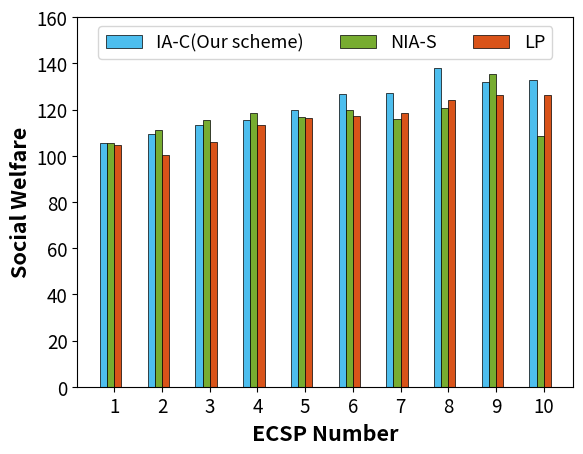

This figure's Python source:
import matplotlib.pyplot as plt
# 预设字体格式，并传给rc方法
import numpy as np

# 四组数据
np.set_printoptions(precision=16)
# socialWelfare = [[100.12796887802119, 104.66186426440885, 110.86269554887856, 95.64683665570371, 107.3944723963042],
#                   [111.21938871788777, 117.43557585617309, 124.78180250097209, 128.76451339623873, 136.9238275377318],
#                   [113.09175271793909, 119.4357435404227, 126.66653324666862, 131.8787893926613, 145.570401879881]]

socialWelfare = [[105.37979814022239, 109.28704913561442, 113.49689457861072, 115.47885272133635, 119.9463085295634,
                  126.6845855791226, 126.94241740651809, 138.03663445981388, 131.9631391389515, 132.82065009567182],
                 [105.52783167551948, 111.33543585141521, 115.47927833727186, 118.56929963249878, 116.94487359338252,
                  119.61213983227024, 115.84502097577459, 120.53394400972698, 135.31419256282513, 108.49751790451126],
                 [104.73622976152245, 100.36673629332606, 106.04595464692619, 113.40082430356924, 116.13708975599914,
                  117.00368069657723, 118.60429540740748, 123.91936404967883, 126.39027136852386, 126.27658051214108]]

# 设置条形图的宽度和间隔
bar_width = 0.15
index = np.arange(1, 11)
# 创建条形图 #332c83 0899c7 a4bb6a efef6d
plt.bar(index, socialWelfare[0], bar_width, label='IA-C(Our scheme)', color='#4dbeee', zorder=2, edgecolor='black',
        linewidth=0.5)
plt.bar(index + bar_width, socialWelfare[1], bar_width, label='NIA-S', color='#77ac30', zorder=2,
        edgecolor='black',
        linewidth=0.5)
plt.bar(index + 2 * bar_width, socialWelfare[2], bar_width, label='LP', color='#d95319',
        zorder=2, edgecolor='black',
        linewidth=0.5)
# 添加标题和轴标签
plt.xlabel('ECSP Number', fontweight='bold', fontsize=15.5)
plt.ylabel('Social Welfare', fontweight='bold', fontsize=15.5)
# 旋转刻度标签并间隔显示
plt.gca().xaxis.set_major_locator(plt.MultipleLocator(1))  # 每隔2个类别显示一个刻度标签
plt.xticks(index + 1.5 * bar_width, range(1, 11))
# 设置 y 轴的上下限
plt.ylim(0, 160)  # 这里将 y 轴范围设置为 0 到 3.5
# 旋转 x 轴刻度标签为垂直显示
plt.xticks( fontsize=13.5)
plt.yticks( fontsize=13.5)  # 修改y轴刻度字体大小
# 添加图例并设置字体大小
plt.legend(fontsize=13, loc='upper center', bbox_to_anchor=(0.5, 1.0), ncol=4)
# 保存图像时设置dpi参数
plt.savefig("Fig_7b.png", dpi=300)
# 显示图形
plt.show()
